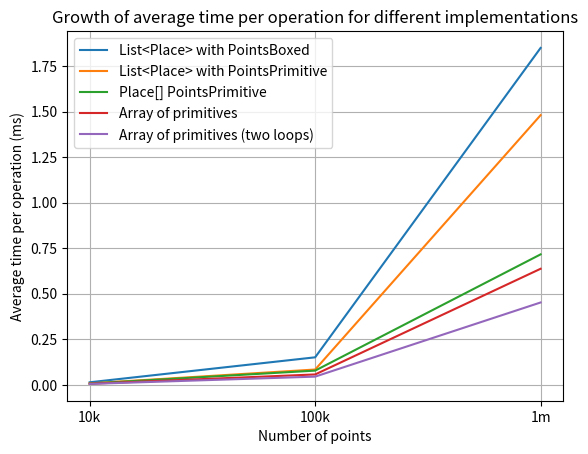

Python code for this plot:
import matplotlib.pyplot as plt

situations = [
    "List<Place> with PointsBoxed",
    "List<Place> with PointsPrimitive",
    "Place[] PointsPrimitive",
    "Array of primitives",
    "Array of primitives (two loops)",
]
num_of_points = ["1k", "10K", "1m"]

all_measurements = [
    [0.014, 0.008, 0.007, 0.006, 0.005],
    [0.151, 0.084, 0.078, 0.057, 0.045],
    [1.849, 1.48, 0.716, 0.637, 0.452],
]

line1 = [0.014, 0.151, 1.849]
line2 = [0.008, 0.084, 1.48]
line3 = [0.007, 0.078, 0.716]
line4 = [0.006, 0.057, 0.637]
line5 = [0.005, 0.045, 0.452]

# Example x-axis values
x = [1, 2, 3]

# Plot each line with a label
plt.plot(x, line1, label=situations[0])
plt.plot(x, line2, label=situations[1])
plt.plot(x, line3, label=situations[2])
plt.plot(x, line4, label=situations[3])
plt.plot(x, line5, label=situations[4])

# Add labels and title
plt.xlabel("Number of points")
plt.ylabel("Average time per operation (ms)")
plt.title("Growth of average time per operation for different implementations")
plt.xticks(ticks=x, labels=["10k", "100k", "1m"])
# plt.yscale("log")
# Show legend
plt.legend()
plt.grid(True)

plt.show()
